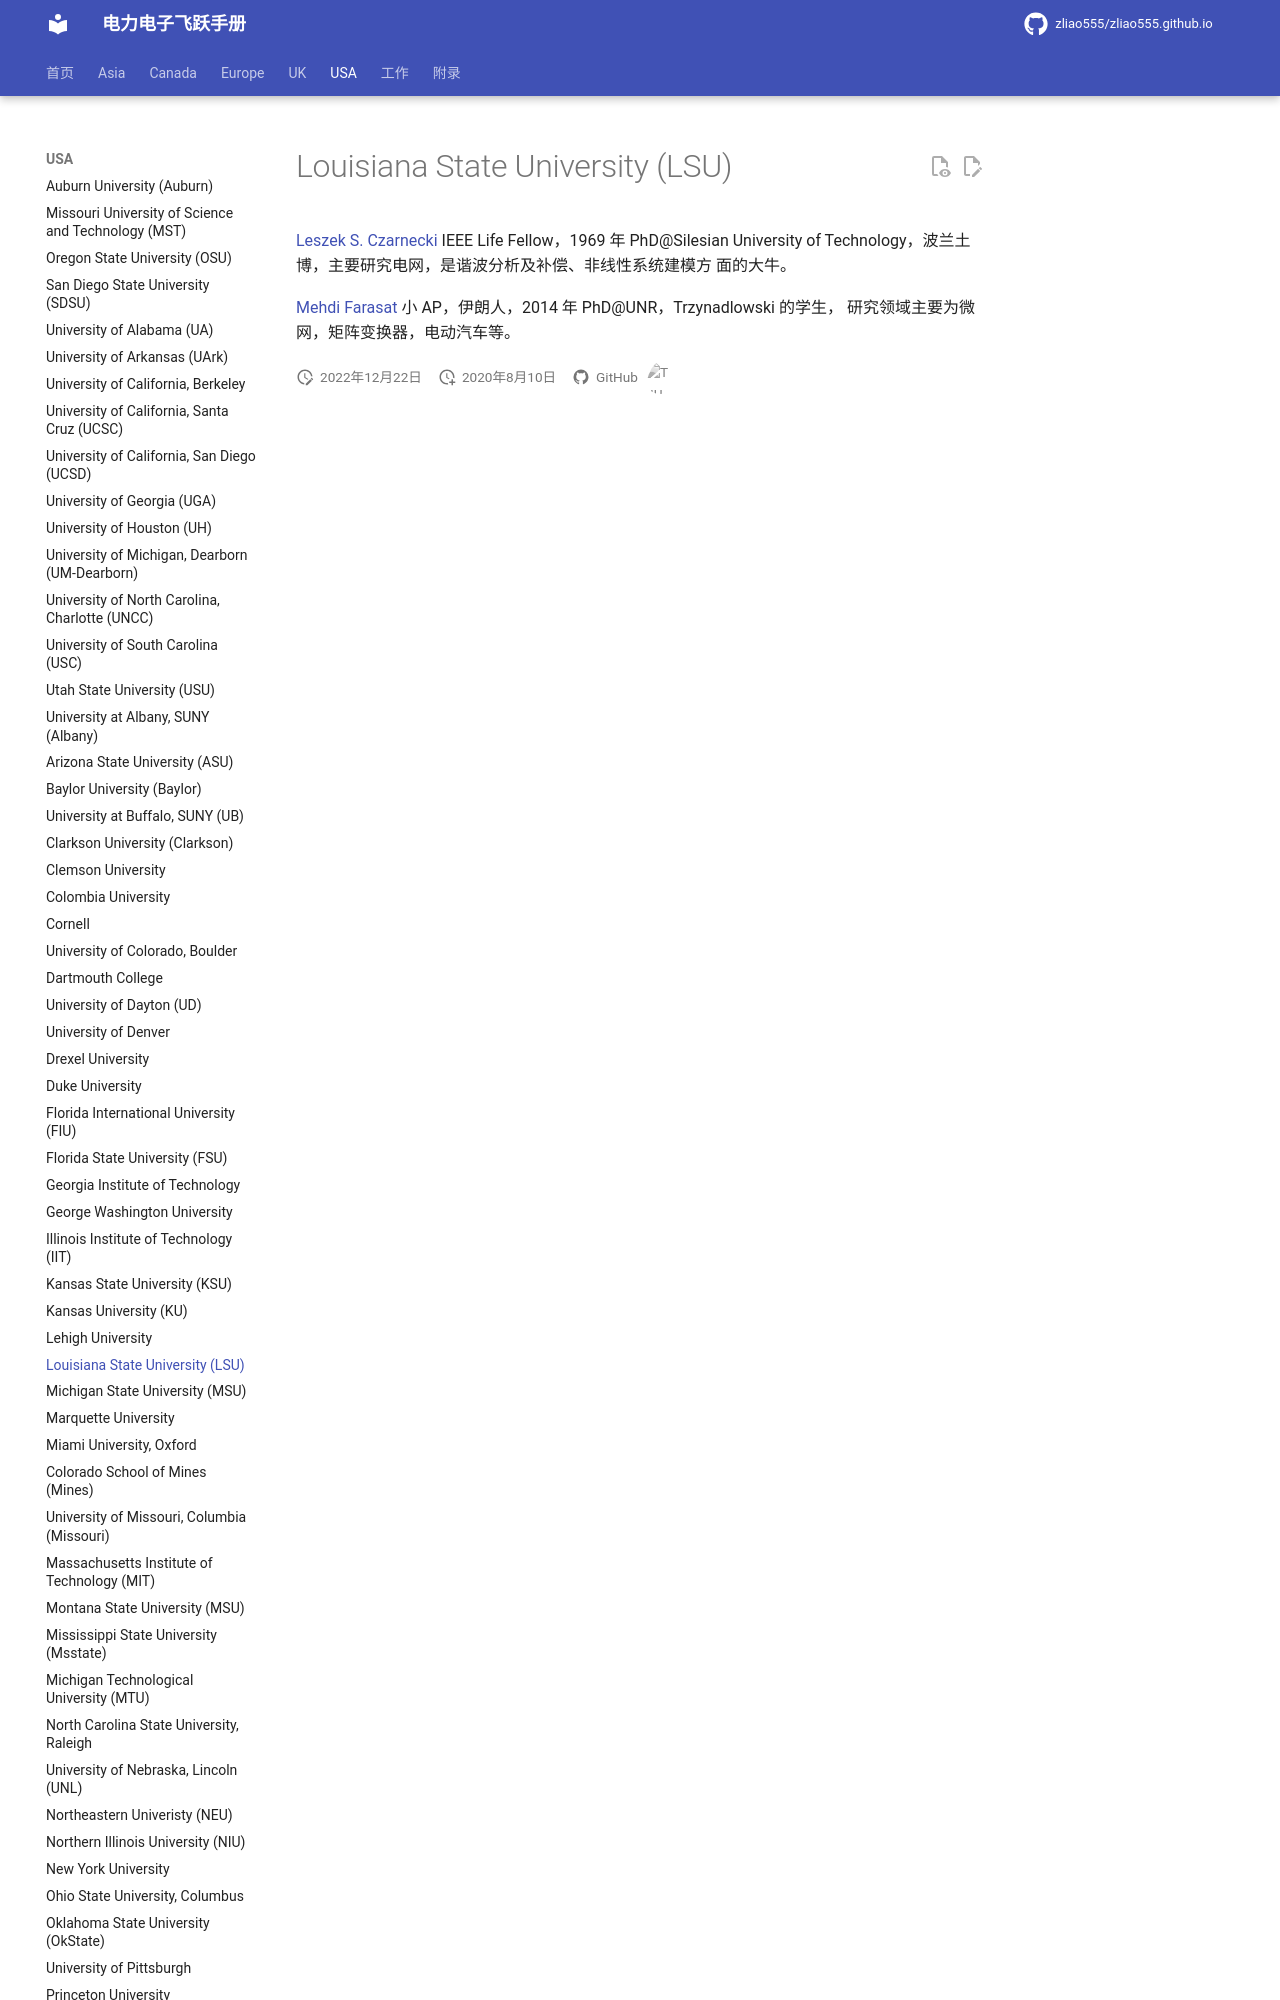

repository: zliao555/zliao555.github.io · page: USA/lsu/index.html · generator: mkdocs

---
layout: page
title: Louisiana State University (LSU)
permalink: /flying-brochure/lsu
---
# Louisiana State University (LSU)

[Leszek S. Czarnecki](https://www.lsu.edu/eng/ece/people/Faculty/czarnecki.php)
IEEE Life Fellow，1969 年 PhD@Silesian Universit
